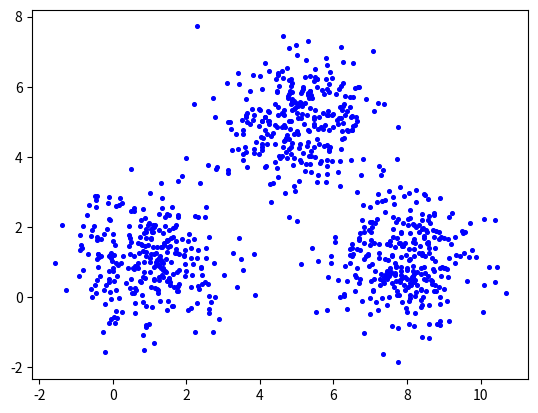

Python code for this plot:
import numpy as np
from matplotlib import pyplot as plt
# generate random data
gt_1 = np.array([1,1])
gt_2 = np.array([5,5])
gt_3 = np.array([8,1])
data_1 = np.random.randn(300,2) + gt_1
data_2 = np.random.randn(300,2) + gt_2
data_3 = np.random.randn(300,2) + gt_3
data = np.concatenate((data_1, data_2, data_3),axis = 0)
plt.scatter(data[:,0], data[:,1], s=7,c='b')
plt.show()

import numpy as np


def k_means(data, k, centers):
    m, n = data.shape
    max_iters = 100

    for _ in range(max_iters):
        # Step 2: Assign each observation to the group whose center is the closest
        distances = np.linalg.norm(data[:, np.newaxis, :] - centers, axis=2)
        assignments = np.argmin(distances, axis=1)

        # Step 3: Update cluster centers to be the mean of all points in the group
        new_centers = np.array([data[assignments == j].mean(axis=0) for j in range(k)])

        # Step 4: Check for convergence
        if np.array_equal(centers, new_centers):
            break

        centers = new_centers

    return centers, assignments


# Example usage:
# Assuming data is a 2D array with 2 features
data = np.random.rand(900, 2)
k = 3
initial_centers = np.array([[1, 0], [4, 4], [8, 4]])
final_centers, final_assignments = k_means(data, k, initial_centers)
print("Final Cluster Centers:")
print(final_centers)
print("Final Assignments:")
print(final_assignments)
